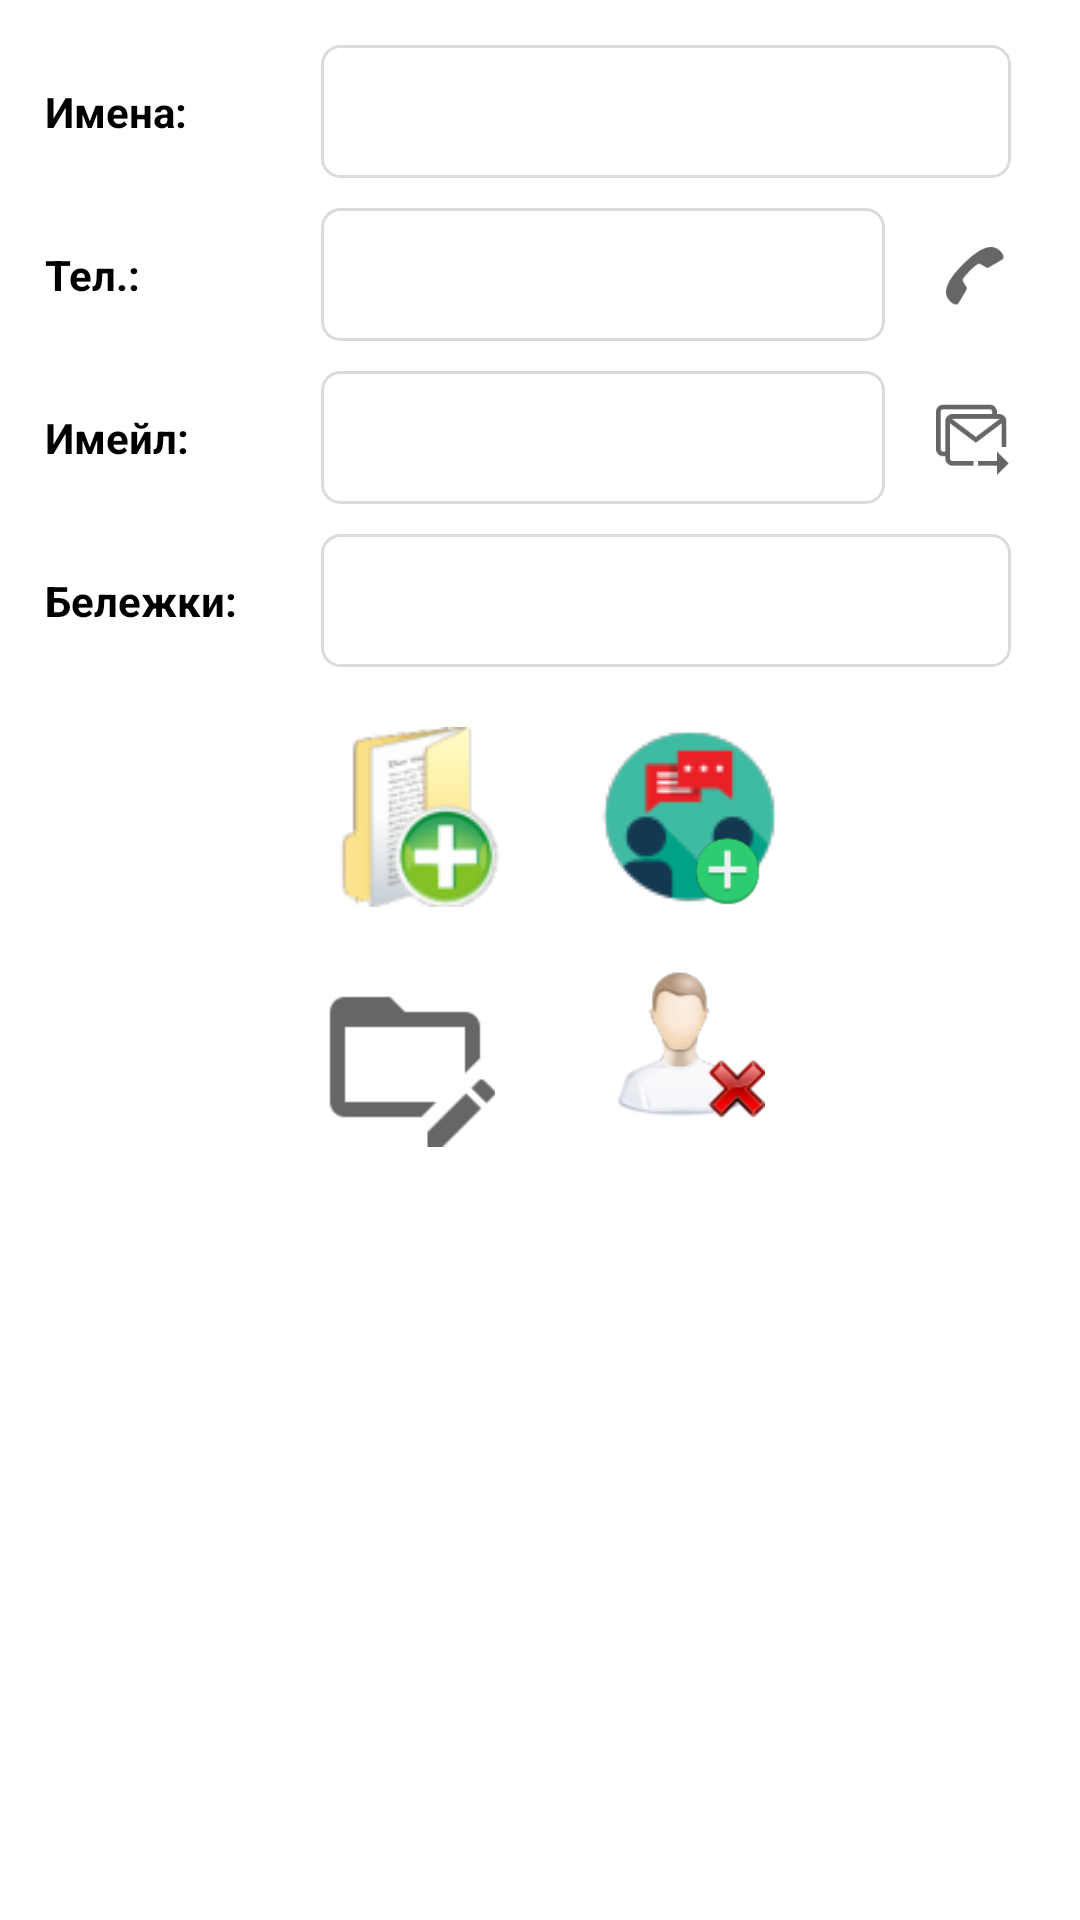

Produce the Android XML layout that renders to this screen, including the resource entries it uses.
<!-- AndroidManifest.xml: application theme AppTheme -->
<!-- res/layout/fragment_client_info.xml -->
<?xml version="1.0" encoding="utf-8"?>
<RelativeLayout xmlns:android="http://schemas.android.com/apk/res/android"
    xmlns:app="http://schemas.android.com/apk/res-auto"
    xmlns:tools="http://schemas.android.com/tools"
    android:layout_width="match_parent"
    android:background="@android:color/white"
    android:layout_height="match_parent">


    <LinearLayout
        android:layout_width="match_parent"
        android:layout_height="match_parent"
        android:orientation="vertical"
        android:padding="15dp">


        <RelativeLayout
            android:layout_width="match_parent"
            android:layout_height="wrap_content">


            <TextView
                android:id="@+id/nametext"
                android:layout_width="@dimen/add_metting_text_width"
                android:layout_height="wrap_content"
                android:layout_centerVertical="true"
                android:text="Имена:"
                android:textColor="@color/black"
                android:textStyle="bold" />

            <EditText
                android:id="@+id/name"
                android:layout_width="match_parent"
                android:layout_height="wrap_content"
                android:layout_centerVertical="true"
                android:layout_marginLeft="@dimen/add_metting_edittext_m_l"
                android:layout_marginRight="@dimen/add_meeting_edittext_m_r"
                android:layout_toRightOf="@+id/nametext"
                android:background="@drawable/edit_back"
                android:padding="10dp"
                android:textColor="@color/black" />
        </RelativeLayout>


        <RelativeLayout
            android:layout_width="match_parent"
            android:layout_height="wrap_content"
            android:layout_marginTop="10dp">


            <TextView
                android:id="@+id/mobileText"
                android:layout_width="@dimen/add_metting_text_width"
                android:layout_height="wrap_content"
                android:layout_centerVertical="true"
                android:text="Тел.:"
                android:textColor="@color/black"
                android:textStyle="bold" />


            <EditText
                android:id="@+id/mobile"
                android:layout_width="match_parent"
                android:layout_height="wrap_content"
                android:layout_centerVertical="true"
                android:inputType="phone"
                android:layout_marginLeft="@dimen/add_metting_edittext_m_l"
                android:layout_marginRight="50dp"
                android:layout_toRightOf="@+id/mobileText"
                android:background="@drawable/edit_back"
                android:padding="10dp" />


            <ImageView
                android:id="@+id/call"
                android:layout_width="25dp"
                android:layout_height="25dp"
                android:layout_centerVertical="true"
                android:layout_marginLeft="1dp"
                android:layout_alignParentRight="true"
                android:layout_marginRight="@dimen/add_meeting_edittext_m_r"
                android:src="@drawable/call_new" />


        </RelativeLayout>


        <RelativeLayout
            android:layout_width="match_parent"
            android:layout_height="wrap_content"
            android:layout_marginTop="10dp">


            <TextView
                android:id="@+id/emailText"
                android:layout_width="@dimen/add_metting_text_width"
                android:layout_height="wrap_content"
                android:layout_alignParentStart="true"
                android:layout_alignParentLeft="true"
                android:layout_centerVertical="true"
                android:layout_marginStart="0dp"
                android:layout_marginLeft="0dp"
                android:text="Имейл:"
                android:textColor="@color/black"
                android:textStyle="bold" />


            <EditText
                android:id="@+id/email"
                android:layout_width="match_parent"
                android:layout_height="wrap_content"
                android:layout_centerVertical="true"
                android:layout_marginLeft="@dimen/add_metting_edittext_m_l"
                android:layout_marginRight="50dp"
                android:layout_toRightOf="@+id/emailText"
                android:background="@drawable/edit_back"
                android:padding="10dp" />


            <ImageView
                android:id="@+id/emailImage"
                android:layout_width="25dp"
                android:layout_height="25dp"
                android:layout_marginRight="@dimen/add_meeting_edittext_m_r"
                android:layout_alignParentRight="true"
                android:layout_centerVertical="true"
                android:layout_marginLeft="10dp"
                android:src="@drawable/email" />


        </RelativeLayout>


        <RelativeLayout
            android:layout_width="match_parent"
            android:layout_height="wrap_content"
            android:layout_marginTop="10dp">


            <TextView
                android:id="@+id/notesText"
                android:layout_width="@dimen/add_metting_text_width"
                android:layout_height="wrap_content"
                android:layout_centerVertical="true"
                android:text="Бележки:"
                android:textColor="@color/black"
                android:textStyle="bold" />


            <EditText
                android:id="@+id/notes"
                android:layout_width="match_parent"
                android:layout_height="wrap_content"
                android:layout_centerVertical="true"
                android:layout_marginLeft="@dimen/add_metting_edittext_m_l"
                android:layout_marginRight="@dimen/add_meeting_edittext_m_r"
                android:layout_toRightOf="@+id/notesText"
                android:background="@drawable/edit_back"
                android:padding="10dp" />


        </RelativeLayout>


        <LinearLayout
            android:layout_width="match_parent"
            android:layout_height="wrap_content"
            android:layout_marginTop="20dp"
            android:gravity="center"
            android:orientation="horizontal"
            android:weightSum="2">

            <ImageView
                android:id="@+id/add_case"
                android:layout_width="60dp"
                android:layout_height="60dp"
                android:layout_gravity="center_vertical"
                android:layout_marginRight="5dp"
                android:layout_weight="0.3"
                android:src="@drawable/addcase" />

            <RelativeLayout
                android:id="@+id/add_meeting"
                android:layout_width="60dp"
                android:layout_height="60dp"
                android:layout_marginLeft="5dp"
                android:layout_weight="0.1">

                <ImageView
                    android:layout_width="70dp"
                    android:layout_height="70dp"
                    android:layout_gravity="center_vertical"
                    android:src="@drawable/meeting" />

                <ImageView
                    android:layout_width="25dp"
                    android:layout_height="25dp"
                    android:layout_alignParentRight="true"
                    android:layout_alignParentBottom="true"
                    android:layout_marginRight="10dp"
                    android:src="@drawable/addbutton" />

            </RelativeLayout>


        </LinearLayout>


        <LinearLayout
            android:layout_width="match_parent"
            android:layout_height="wrap_content"
            android:layout_marginTop="20dp"
            android:gravity="center"
            android:orientation="horizontal"
            android:weightSum="2">


            <ImageView
                android:id="@+id/update"
                android:layout_width="60dp"
                android:layout_height="60dp"
                android:layout_gravity="center_horizontal"
                android:src="@drawable/edit" />

            <ImageView
                android:id="@+id/save"
                android:layout_width="50dp"
                android:layout_height="50dp"
                android:layout_gravity="center_horizontal"
                android:src="@drawable/save"
                android:visibility="gone" />

            <ImageView
                android:id="@+id/delete_client"
                android:layout_width="50dp"
                android:layout_height="50dp"
                android:layout_gravity="center_horizontal"
                android:layout_marginLeft="40dp"
                android:src="@drawable/removeclient" />


        </LinearLayout>


    </LinearLayout>

    <com.github.ybq.android.spinkit.SpinKitView xmlns:app="http://schemas.android.com/apk/res-auto"
        android:id="@+id/spin_kit"
        style="@style/SpinKitView.Large.Wave"
        android:layout_width="wrap_content"
        android:layout_height="wrap_content"
        android:layout_centerInParent="true"
        android:visibility="gone"
        app:SpinKit_Color="@color/backgroundColor" />

</RelativeLayout>
<!-- resources referenced by this layout -->
<resources>
  <color name="backgroundColor">#DA7119</color>
  <color name="black">#000000</color>
  <dimen name="add_meeting_edittext_m_r">8dp</dimen>
  <dimen name="add_metting_edittext_m_l">12dp</dimen>
  <dimen name="add_metting_text_width">80dp</dimen>
  <!-- drawable addbutton: png bitmap (drawable, 1822 bytes) -->
  <!-- drawable addcase: png bitmap (drawable, 6706 bytes) -->
  <!-- drawable call_new: png bitmap (drawable, 1307 bytes) -->
  <!-- drawable edit: png bitmap (drawable, 582 bytes) -->
  <!-- drawable edit_back (drawable) -->
  <?xml version="1.0" encoding="utf-8"?>
  <shape xmlns:android="http://schemas.android.com/apk/res/android"
      android:shape="rectangle">
      <corners android:radius="6dp"/>
      <solid android:color="#ffffff"></solid>
  
      <stroke
          android:width="1dp"
          android:color="#dbdbdb">
      </stroke>
  
  </shape>
  <!-- drawable email: png bitmap (drawable, 1529 bytes) -->
  <!-- drawable meeting: png bitmap (drawable, 2598 bytes) -->
  <!-- drawable removeclient: png bitmap (drawable, 7579 bytes) -->
  <!-- drawable save: png bitmap (drawable, 8430 bytes) -->
  <style name="AppTheme" parent="Theme.AppCompat.Light.NoActionBar">
          
          <item name="colorPrimary">@color/backgroundColorlight</item>
          <item name="colorPrimaryDark">@color/backgroundColor</item>
          <item name="colorAccent">@color/colorAccent</item>
      </style>
  <color name="backgroundColorlight">#F37207</color>
  <color name="colorAccent">#D81B60</color>
</resources>
